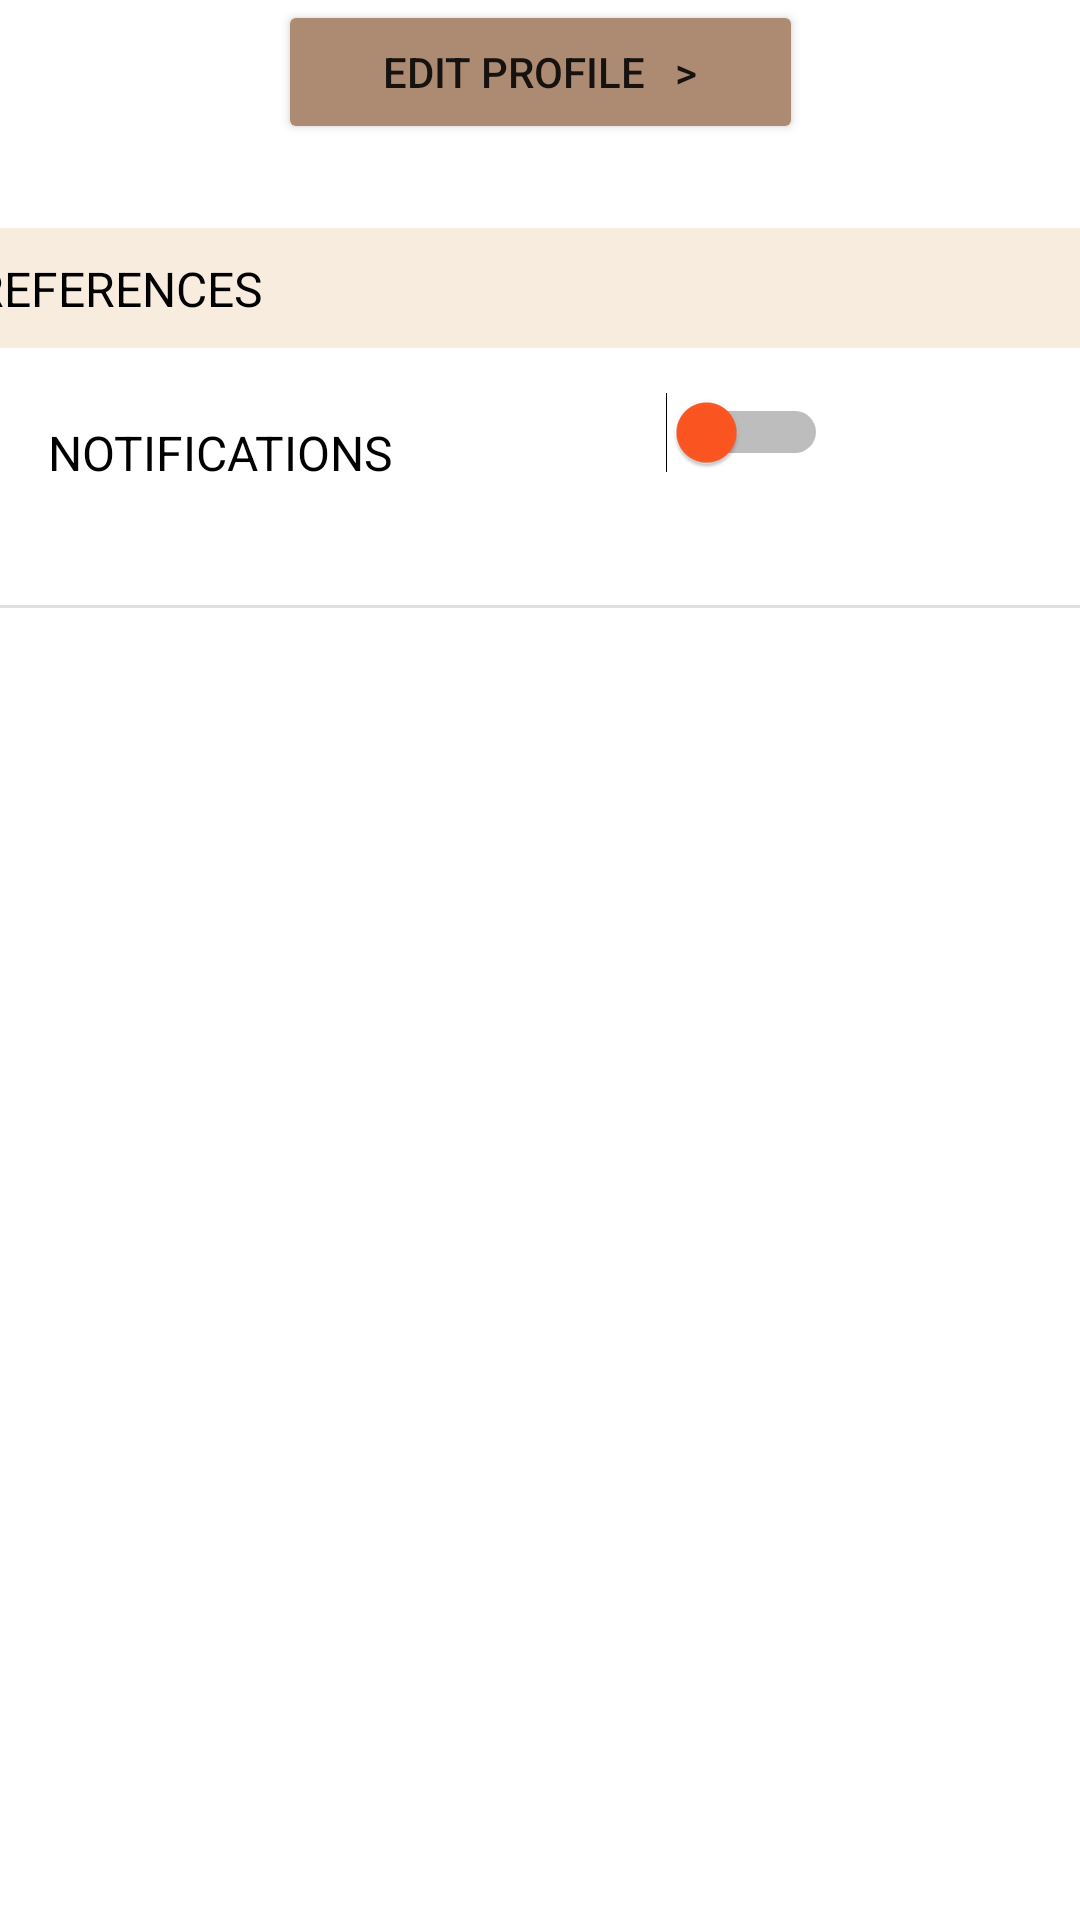

Reconstruct the res/layout file that produces this screen, plus the resources it refers to.
<!-- AndroidManifest.xml: application theme Theme.BookTracker -->
<!-- res/layout/fragment_settings.xml -->
<?xml version="1.0" encoding="utf-8"?>
<FrameLayout xmlns:android="http://schemas.android.com/apk/res/android"
    xmlns:app="http://schemas.android.com/apk/res-auto"
    xmlns:tools="http://schemas.android.com/tools"
    android:layout_width="match_parent"
    android:layout_height="match_parent"
    tools:context=".SettingsFragment">

    
    <androidx.constraintlayout.widget.ConstraintLayout
        android:layout_width="match_parent"
        android:layout_height="match_parent">

        <Button
            android:id="@+id/btnProfile"
            android:layout_width="175dp"
            android:layout_height="48dp"
            android:backgroundTint="#AD8B73"
            android:text="EDIT PROFILE   >"
            app:cornerRadius="70px"
            app:layout_constraintEnd_toEndOf="parent"
            app:layout_constraintStart_toStartOf="parent"
            tools:layout_editor_absoluteY="101dp" />

        <View
            android:id="@+id/view4"
            android:layout_width="411dp"
            android:layout_height="40dp"
            android:layout_marginTop="28dp"
            android:background="#F7ECDE"
            app:layout_constraintEnd_toEndOf="parent"
            app:layout_constraintHorizontal_bias="1.0"
            app:layout_constraintStart_toStartOf="parent"
            app:layout_constraintTop_toBottomOf="@+id/btnProfile" />

        <TextView
            android:id="@+id/textView17"
            android:layout_width="wrap_content"
            android:layout_height="wrap_content"
            android:layout_marginStart="32dp"
            android:text="PREFERENCES"
            android:textColor="#000000"
            android:textSize="16sp"
            app:layout_constraintBottom_toBottomOf="@+id/view4"
            app:layout_constraintStart_toStartOf="@+id/view4"
            app:layout_constraintTop_toTopOf="@+id/view4" />

        <TextView
            android:id="@+id/textView18"
            android:layout_width="wrap_content"
            android:layout_height="wrap_content"
            android:layout_marginStart="16dp"
            android:layout_marginTop="24dp"
            android:text="@string/notifications"
            android:textColor="#000000"
            android:textSize="16sp"
            app:layout_constraintStart_toStartOf="parent"
            app:layout_constraintTop_toBottomOf="@+id/view4" />

        <Switch
            android:id="@+id/switch2"
            android:layout_width="wrap_content"
            android:layout_height="wrap_content"
            android:layout_marginTop="4dp"
            android:buttonTint="#1C1414"
            android:foregroundTint="#AE1B1B"
            android:minWidth="48dp"
            android:minHeight="48dp"
            android:thumbTint="#FF5722"
            app:layout_constraintEnd_toEndOf="parent"
            app:layout_constraintHorizontal_bias="0.519"
            app:layout_constraintStart_toEndOf="@+id/textView18"
            app:layout_constraintTop_toBottomOf="@+id/view4" />

        <View
            android:id="@+id/divider2"
            android:layout_width="409dp"
            android:layout_height="1dp"
            android:layout_marginTop="40dp"
            android:background="?android:attr/listDivider"
            app:layout_constraintEnd_toEndOf="parent"
            app:layout_constraintHorizontal_bias="1.0"
            app:layout_constraintStart_toStartOf="parent"
            app:layout_constraintTop_toBottomOf="@+id/textView18" />

    </androidx.constraintlayout.widget.ConstraintLayout>


</FrameLayout>
<!-- resources referenced by this layout -->
<resources>
  <string name="notifications">NOTIFICATIONS</string>
  <style name="Theme.BookTracker" parent="Theme.MaterialComponents.DayNight.DarkActionBar">
          
          <item name="colorPrimary">@color/brown</item>
          <item name="colorPrimaryVariant">@color/purple_700</item>
          <item name="colorOnPrimary">@color/white</item>
          
          <item name="colorSecondary">@color/teal_200</item>
          <item name="colorSecondaryVariant">@color/teal_700</item>
          <item name="colorOnSecondary">@color/black</item>
          
          <item name="android:statusBarColor" tools:targetApi="l">?attr/colorPrimaryVariant</item>
          
      </style>
  <color name="brown">#AD8B73</color>
  <color name="purple_700">#AD8B73</color>
  <color name="white">#FFFFFFFF</color>
  <color name="teal_200">#9D5C0D</color>
  <color name="teal_700">#FF018786</color>
  <color name="black">#FF000000</color>
</resources>
